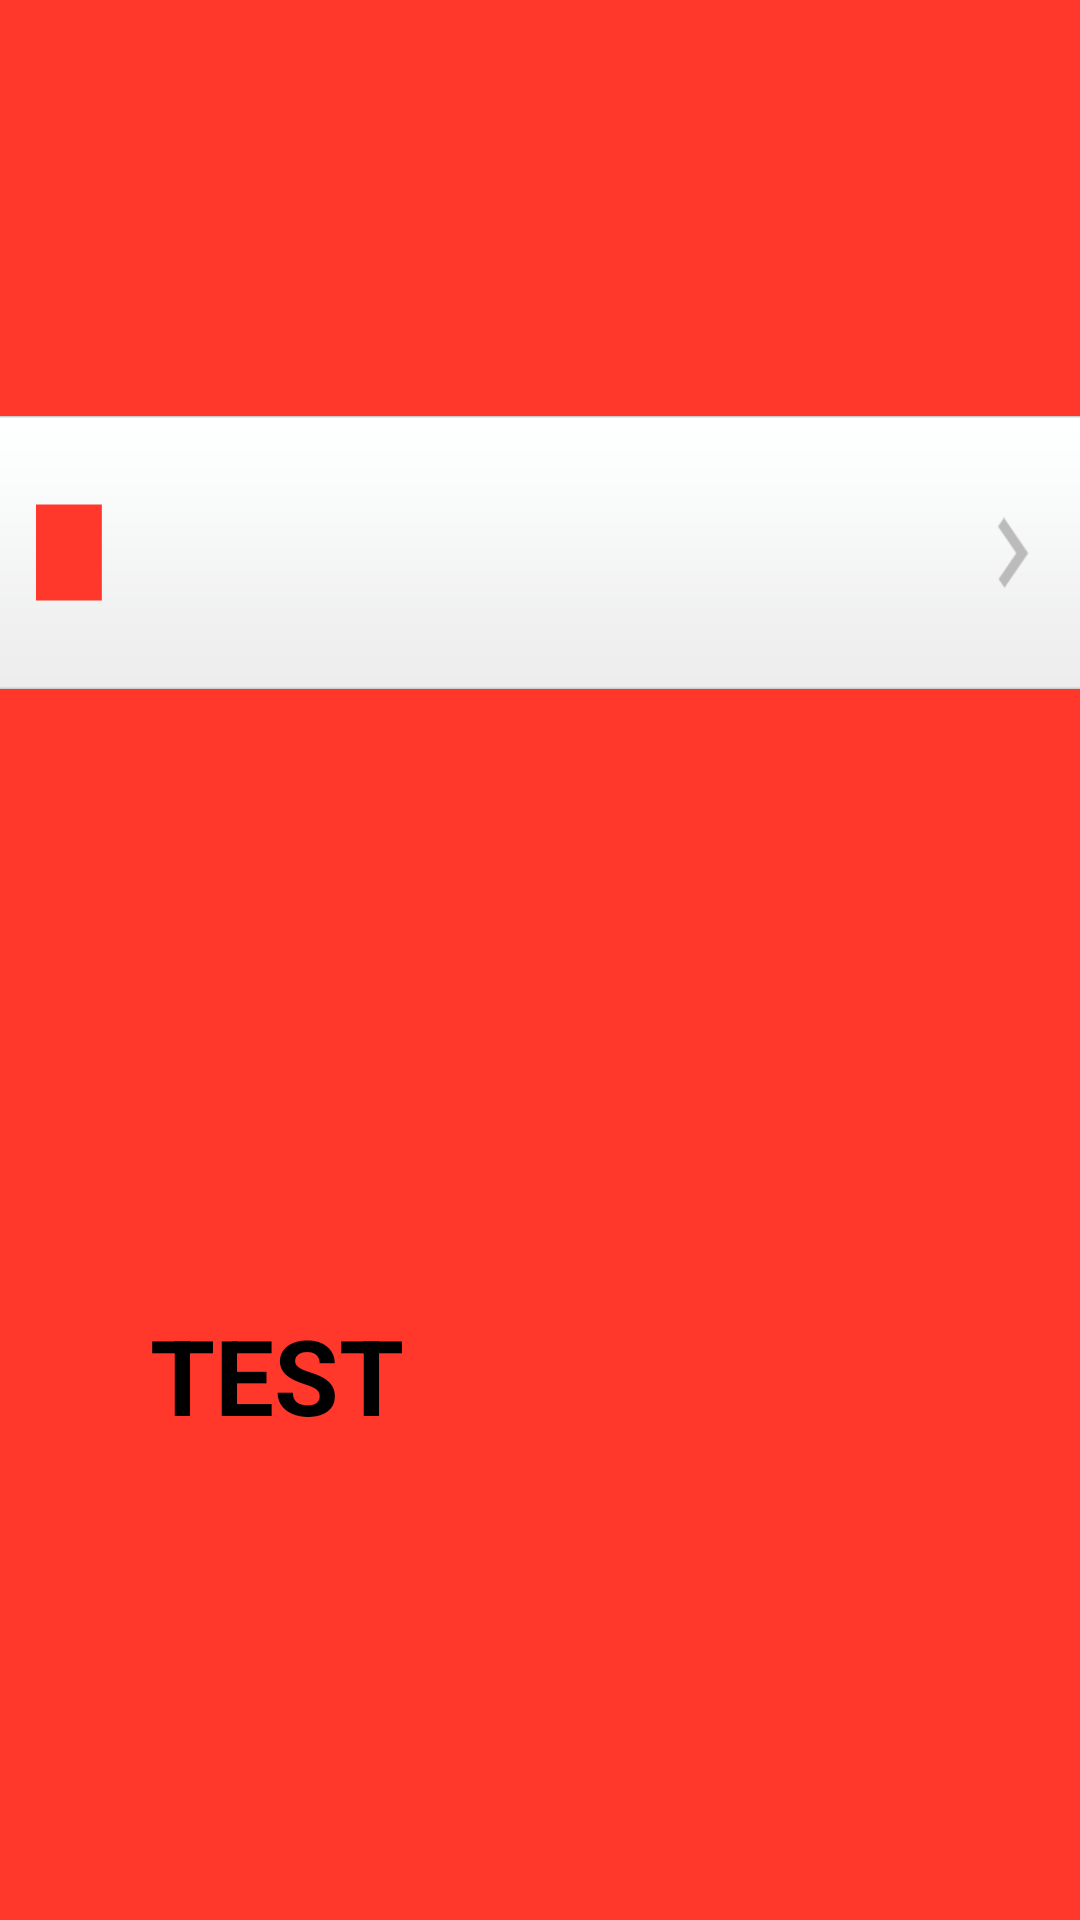

Produce the Android XML layout that renders to this screen, including the resource entries it uses.
<!-- AndroidManifest.xml: application theme android:Theme.Holo.Light.DarkActionBar -->
<!-- res/layout/colour_list_item.xml -->
<?xml version="1.0" encoding="utf-8"?>
    <RelativeLayout xmlns:android="http://schemas.android.com/apk/res/android"
        android:layout_width="match_parent"
        android:layout_height="wrap_content"
        android:layout_gravity="center"
        android:id="@+id/mainItemLayout"
        android:layout_weight="9"
        android:clickable="false"
        android:focusable="false"
        android:focusableInTouchMode="false"
    android:gravity="center_vertical"
    android:background="#ffff382b">

    <ImageView
        android:layout_width="match_parent"
        android:layout_height="wrap_content"
        android:id="@+id/imageView"
        android:background="@drawable/item_layout_selector"
        android:clickable="false" />

    <LinearLayout
        android:layout_width="match_parent"
        android:layout_height="85dp"
        android:clickable="false"
        android:focusable="false"
        android:gravity="center_vertical"
        android:orientation="horizontal"
        android:descendantFocusability="blocksDescendants"
        android:id="@+id/itemLayout"
        android:focusableInTouchMode="false"
        android:layout_centerVertical="true"
        android:layout_alignParentBottom="false"
        android:layout_alignParentTop="false">

        <TextView
            android:id="@+id/colourListText"
            android:layout_width="match_parent"
            android:layout_height="60dp"
            android:textColor="#000000"
            android:textSize="35dp"
            android:layout_centerVertical="true"
            android:layout_marginLeft="50dp"
            android:layout_marginRight="35dp"
            android:clickable="false"
            android:gravity="center_vertical"
            android:layout_gravity="center_vertical"
            android:text="TEST"
            android:textStyle="bold" />


</LinearLayout>

</RelativeLayout>
<!-- resources referenced by this layout -->
<resources>
  <!-- drawable item_layout_selector (drawable) -->
  <?xml version="1.0" encoding="utf-8"?>
  <selector xmlns:android="http://schemas.android.com/apk/res/android">
      <item android:drawable="@drawable/make_item_d" android:state_pressed="true" />
      <item android:drawable="@drawable/make_item" android:state_pressed="false" />
  </selector>
  <!-- drawable make_item_d: png bitmap (drawable-xhdpi, 19807 bytes) -->
  <!-- drawable make_item: png bitmap (drawable-xhdpi, 20536 bytes) -->
</resources>
